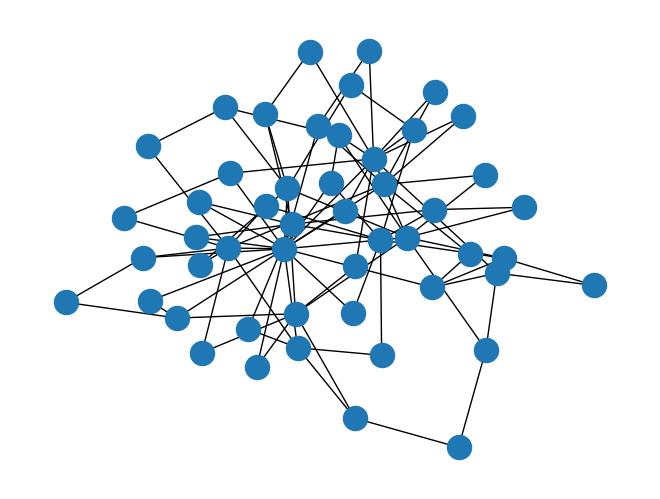

Write Python code to recreate this figure.
# -*- coding: utf-8 -*-
"""
Created on Sun Sep 26 18:47:53 2021

@author: Abhishek
"""

import networkx as nx
import matplotlib.pyplot as plt

G = nx.barabasi_albert_graph(50,2)
nx.draw(G)
plt.show()

nx.write_gexf(G,"Analysis1.gexf")
